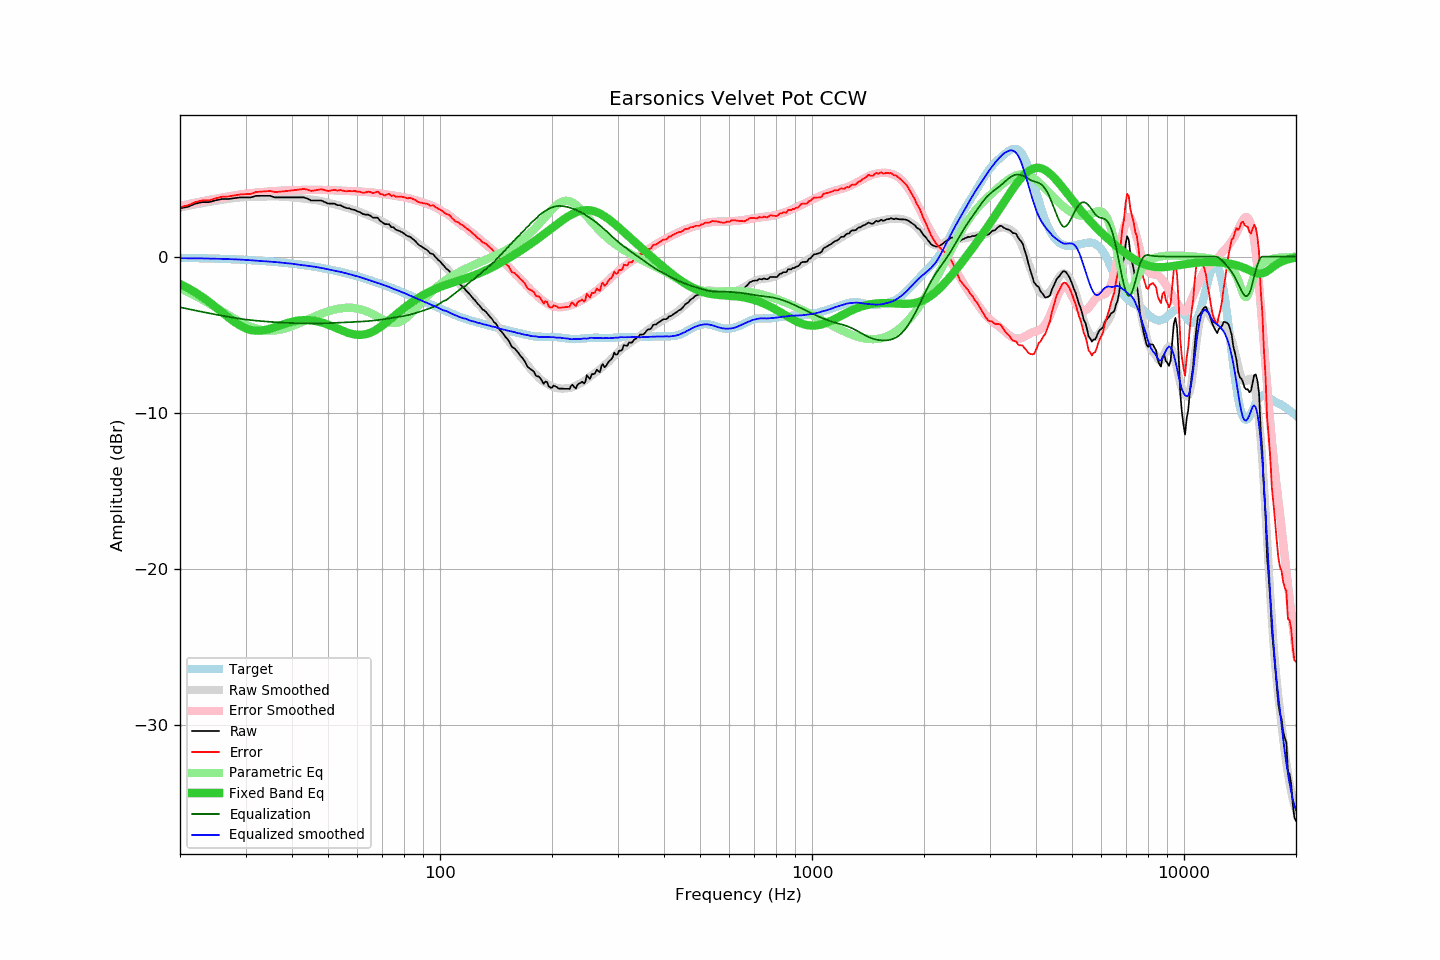

The file beside this chart, header and first rows:
frequency, raw, error, smoothed, error_smoothed, equalization, parametric_eq, equalized_raw, equalized_smoothed, target
20, 3.09, 3.17, 3.14, 3.25, -3.25, -1.75, -0.16, -0.10, -0.08
21, 3.19, 3.28, 3.25, 3.35, -3.35, -2.01, -0.16, -0.11, -0.09
22, 3.39, 3.49, 3.34, 3.45, -3.45, -2.29, -0.06, -0.11, -0.10
23, 3.49, 3.60, 3.43, 3.54, -3.54, -2.60, -0.05, -0.12, -0.11
24, 3.49, 3.61, 3.51, 3.63, -3.63, -2.92, -0.14, -0.12, -0.12
25, 3.61, 3.74, 3.58, 3.71, -3.71, -3.25, -0.10, -0.13, -0.13
26, 3.69, 3.84, 3.64, 3.79, -3.79, -3.58, -0.10, -0.14, -0.14
27, 3.69, 3.85, 3.70, 3.86, -3.86, -3.90, -0.16, -0.16, -0.16
28, 3.74, 3.92, 3.75, 3.92, -3.92, -4.18, -0.18, -0.17, -0.17
29, 3.79, 3.98, 3.79, 3.98, -3.98, -4.41, -0.19, -0.19, -0.19
30, 3.79, 4.00, 3.82, 4.03, -4.03, -4.59, -0.24, -0.21, -0.21
31, 3.79, 4.02, 3.84, 4.07, -4.07, -4.70, -0.28, -0.23, -0.23
32, 3.89, 4.14, 3.84, 4.10, -4.10, -4.75, -0.21, -0.26, -0.25
33, 3.89, 4.16, 3.85, 4.13, -4.13, -4.74, -0.24, -0.28, -0.27
34, 3.89, 4.18, 3.85, 4.16, -4.16, -4.69, -0.26, -0.30, -0.29
35, 3.89, 4.20, 3.86, 4.18, -4.18, -4.61, -0.29, -0.32, -0.31
36, 3.79, 4.13, 3.85, 4.20, -4.20, -4.52, -0.41, -0.35, -0.34
37, 3.79, 4.15, 3.85, 4.22, -4.22, -4.42, -0.43, -0.37, -0.36
38, 3.79, 4.18, 3.83, 4.23, -4.23, -4.33, -0.44, -0.40, -0.39
39, 3.79, 4.21, 3.82, 4.25, -4.25, -4.24, -0.45, -0.43, -0.42
40, 3.79, 4.24, 3.80, 4.26, -4.26, -4.17, -0.46, -0.45, -0.45
41, 3.79, 4.27, 3.78, 4.26, -4.26, -4.12, -0.47, -0.49, -0.48
42, 3.79, 4.30, 3.74, 4.27, -4.27, -4.08, -0.48, -0.53, -0.51
43, 3.79, 4.33, 3.72, 4.28, -4.28, -4.07, -0.48, -0.56, -0.54
44, 3.72, 4.30, 3.69, 4.28, -4.28, -4.07, -0.56, -0.59, -0.58
45, 3.59, 4.20, 3.66, 4.28, -4.28, -4.08, -0.69, -0.62, -0.61
46, 3.59, 4.24, 3.63, 4.28, -4.28, -4.11, -0.69, -0.65, -0.65
47, 3.59, 4.28, 3.59, 4.28, -4.28, -4.16, -0.69, -0.69, -0.69
48, 3.59, 4.32, 3.55, 4.28, -4.28, -4.22, -0.68, -0.73, -0.72
49, 3.49, 4.26, 3.50, 4.27, -4.27, -4.28, -0.78, -0.77, -0.76
50, 3.40, 4.21, 3.45, 4.26, -4.26, -4.36, -0.86, -0.81, -0.80
51, 3.39, 4.24, 3.40, 4.25, -4.25, -4.44, -0.86, -0.85, -0.85
52, 3.39, 4.28, 3.35, 4.25, -4.25, -4.52, -0.86, -0.89, -0.89
53, 3.29, 4.22, 3.30, 4.24, -4.24, -4.61, -0.95, -0.94, -0.93
54, 3.29, 4.27, 3.25, 4.23, -4.23, -4.69, -0.94, -0.98, -0.98
55, 3.19, 4.21, 3.20, 4.22, -4.22, -4.77, -1.03, -1.02, -1.02
56, 3.11, 4.18, 3.14, 4.21, -4.21, -4.84, -1.10, -1.07, -1.07
57, 3.09, 4.21, 3.08, 4.20, -4.20, -4.90, -1.11, -1.12, -1.12
58, 3.02, 4.19, 3.02, 4.19, -4.19, -4.95, -1.17, -1.18, -1.16
59, 2.99, 4.20, 2.97, 4.18, -4.18, -4.99, -1.19, -1.22, -1.21
60, 2.89, 4.15, 2.91, 4.18, -4.18, -5.01, -1.28, -1.26, -1.26
61, 2.84, 4.15, 2.85, 4.17, -4.17, -5.01, -1.32, -1.31, -1.31
62, 2.73, 4.09, 2.79, 4.16, -4.16, -5.00, -1.42, -1.37, -1.36
63, 2.69, 4.11, 2.72, 4.14, -4.14, -4.97, -1.45, -1.42, -1.41
64, 2.69, 4.16, 2.66, 4.13, -4.13, -4.93, -1.44, -1.47, -1.47
65, 2.62, 4.14, 2.59, 4.12, -4.12, -4.87, -1.49, -1.52, -1.52
66, 2.49, 4.06, 2.53, 4.10, -4.10, -4.80, -1.61, -1.57, -1.57
67, 2.49, 4.11, 2.46, 4.08, -4.08, -4.72, -1.59, -1.63, -1.62
68, 2.49, 4.17, 2.38, 4.07, -4.07, -4.62, -1.57, -1.68, -1.68
69, 2.29, 4.02, 2.31, 4.05, -4.05, -4.52, -1.75, -1.74, -1.73
70, 2.20, 3.99, 2.24, 4.02, -4.02, -4.42, -1.82, -1.79, -1.78
71, 2.08, 3.92, 2.16, 4.00, -4.00, -4.31, -1.92, -1.84, -1.84
72, 2.08, 3.97, 2.09, 3.98, -3.98, -4.19, -1.90, -1.89, -1.89
73, 2.07, 4.02, 2.00, 3.96, -3.96, -4.08, -1.88, -1.95, -1.95
74, 1.88, 3.88, 1.92, 3.93, -3.93, -3.96, -2.05, -2.01, -2.00
75, 1.88, 3.94, 1.85, 3.91, -3.91, -3.85, -2.03, -2.06, -2.05
76, 1.73, 3.84, 1.77, 3.89, -3.89, -3.73, -2.16, -2.12, -2.11
77, 1.68, 3.84, 1.70, 3.87, -3.87, -3.62, -2.19, -2.17, -2.16
78, 1.63, 3.85, 1.63, 3.85, -3.85, -3.51, -2.22, -2.22, -2.22
79, 1.56, 3.83, 1.56, 3.83, -3.83, -3.40, -2.27, -2.27, -2.27
... 553 more rows
